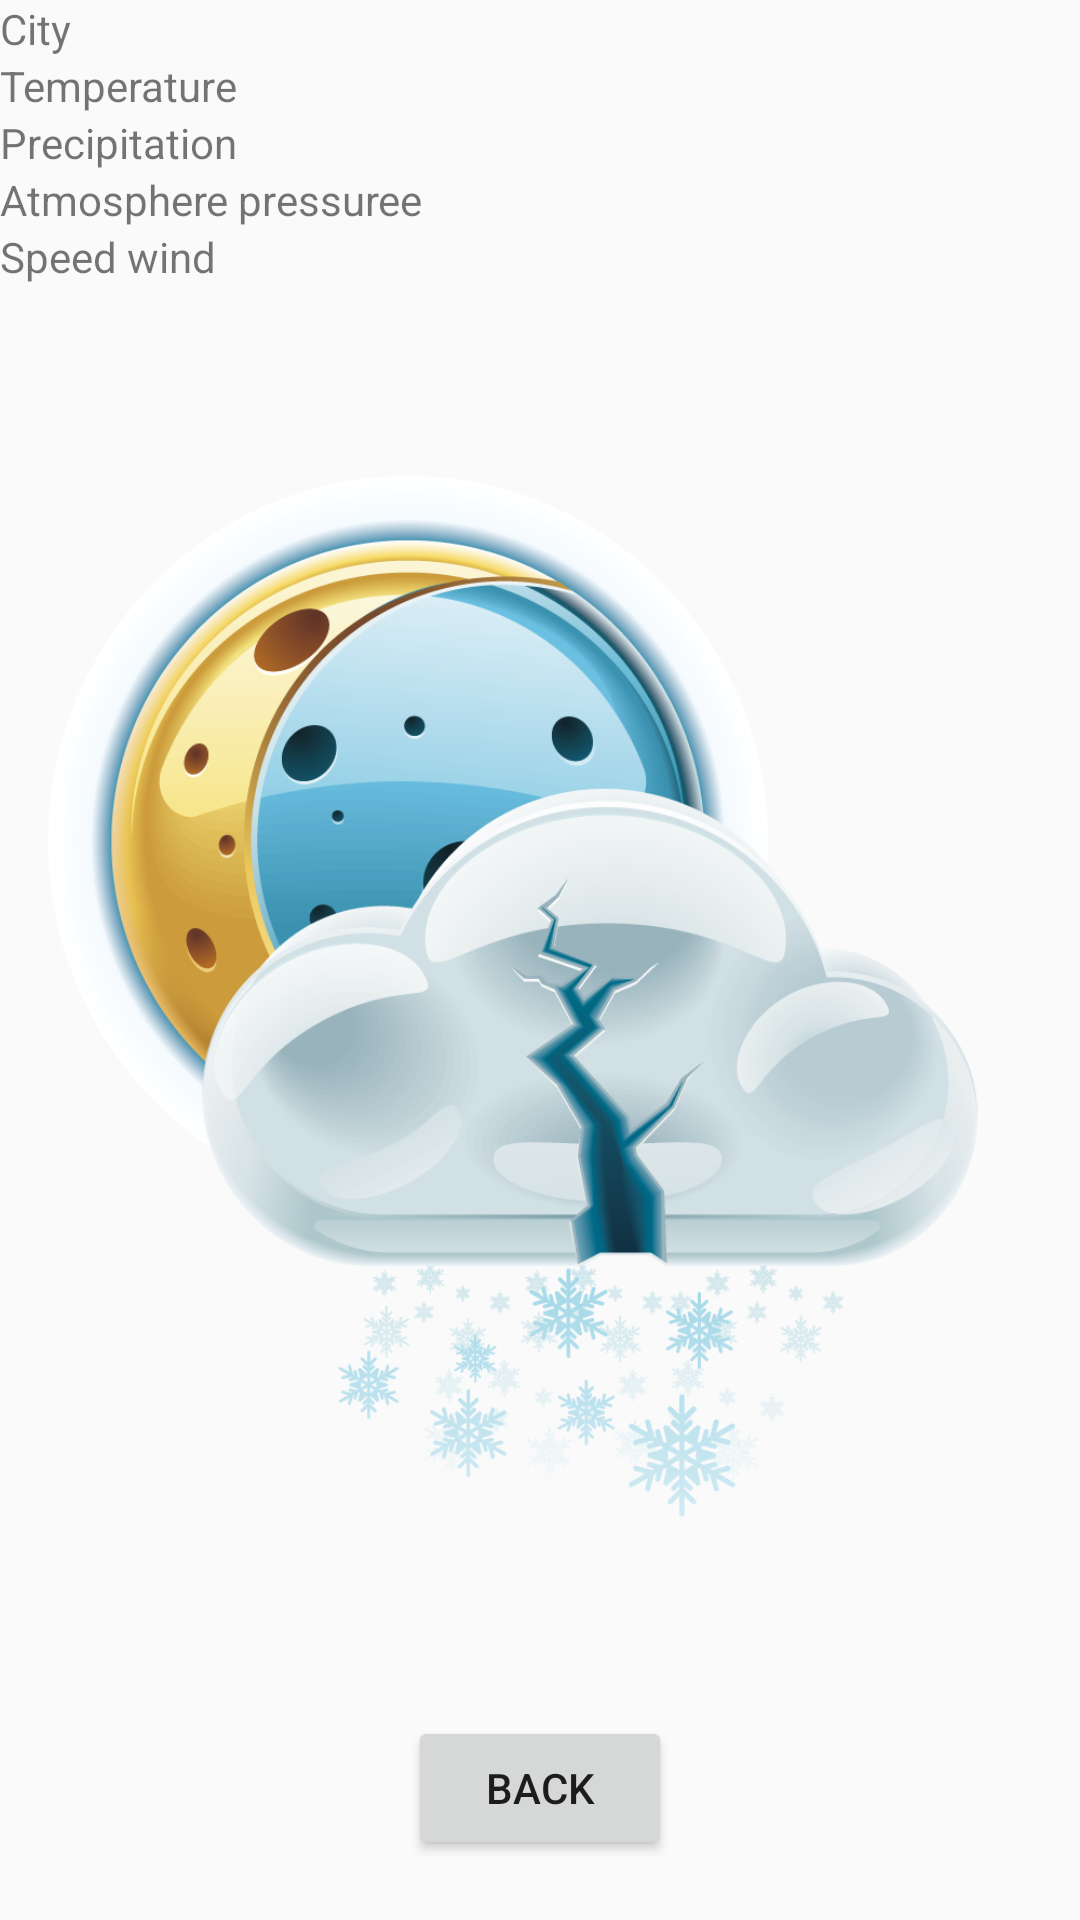

Layout XML and referenced resources for this Android screen:
<!-- AndroidManifest.xml: application theme AppTheme -->
<!-- res/layout/second_activity.xml -->
<?xml version="1.0" encoding="utf-8"?>
<LinearLayout xmlns:android="http://schemas.android.com/apk/res/android"
    xmlns:tools="http://schemas.android.com/tools"
    android:layout_width="match_parent"
    android:layout_height="match_parent"
    android:orientation="vertical"
    tools:layout_editor_absoluteX="0dp"
    tools:layout_editor_absoluteY="305dp">

    <TableLayout
        android:layout_width="match_parent"
        android:layout_height="match_parent"
        android:layout_marginTop="0dp"
        android:layout_weight="1">

        <TableRow
            android:layout_width="match_parent"
            android:layout_height="match_parent">

            <TextView
                android:id="@+id/textView1"
                android:layout_width="wrap_content"
                android:layout_height="wrap_content"
                android:text="@string/sTitleCity" />

            <TextView
                android:id="@+id/tvCityName"
                android:layout_width="wrap_content"
                android:layout_height="wrap_content"
                android:text="" />

        </TableRow>


        <TableRow
            android:layout_width="match_parent"
            android:layout_height="match_parent">

            <TextView
                android:id="@+id/textView3"
                android:layout_width="wrap_content"
                android:layout_height="wrap_content"
                android:text="@string/sTitleTemperature" />

            <TextView
                android:id="@+id/tvCityTemperature"
                android:layout_width="wrap_content"
                android:layout_height="wrap_content"
                android:text="" />

        </TableRow>

        <TableRow
            android:layout_width="match_parent"
            android:layout_height="match_parent">

            <TextView
                android:id="@+id/textView5"
                android:layout_width="wrap_content"
                android:layout_height="wrap_content"
                android:text="@string/sTitlePrecipitation" />

            <TextView
                android:id="@+id/tvCityPrecipitation"
                android:layout_width="wrap_content"
                android:layout_height="wrap_content"
                android:text="" />

        </TableRow>

        <TableRow
            android:layout_width="match_parent"
            android:layout_height="match_parent">

            <TextView
                android:id="@+id/textView7"
                android:layout_width="wrap_content"
                android:layout_height="wrap_content"
                android:text="@string/sAtmospherePressure" />

            <TextView
                android:id="@+id/tvAtmospherePressure"
                android:layout_width="wrap_content"
                android:layout_height="wrap_content"
                android:text="" />

        </TableRow>

        <TableRow
            android:layout_width="match_parent"
            android:layout_height="match_parent">

            <TextView
                android:id="@+id/textView9"
                android:layout_width="wrap_content"
                android:layout_height="wrap_content"
                android:text="@string/sSpeedWind" />

            <TextView
                android:id="@+id/tvSpeedWind"
                android:layout_width="wrap_content"
                android:layout_height="wrap_content"
                android:text="" />

        </TableRow>

        <ImageView
            android:id="@+id/ivCityPrecipitation"
            android:layout_width="wrap_content"
            android:layout_height="wrap_content"
            android:src="@drawable/night_snow"/>
    </TableLayout>

    <Button
        android:id="@+id/btnBack"
        android:layout_width="wrap_content"
        android:layout_height="wrap_content"
        android:layout_marginBottom="20dp"
        android:text="@string/sBtnBack"
        android:layout_gravity="center"/>

</LinearLayout>
<!-- resources referenced by this layout -->
<resources>
  <!-- drawable night_snow: png bitmap (drawable, 266391 bytes) -->
  <string name="sAtmospherePressure">Atmosphere pressureе</string>
  <string name="sBtnBack">Back</string>
  <string name="sSpeedWind">Speed wind</string>
  <string name="sTitleCity">City</string>
  <string name="sTitlePrecipitation">Precipitation</string>
  <string name="sTitleTemperature">Temperature</string>
  <style name="AppTheme" parent="Theme.AppCompat.Light.DarkActionBar">
          
          <item name="colorPrimary">@color/colorPrimary</item>
          <item name="colorPrimaryDark">@color/colorPrimaryDark</item>
          <item name="colorAccent">@color/colorAccent</item>
      </style>
  <!-- not gathered from this repository: default colours our renderer supplied (Android Studio template values) -->
  <color name="colorPrimary">#FF6200EE</color>
  <color name="colorPrimaryDark">#FF3700B3</color>
  <color name="colorAccent">#FF03DAC5</color>
</resources>
